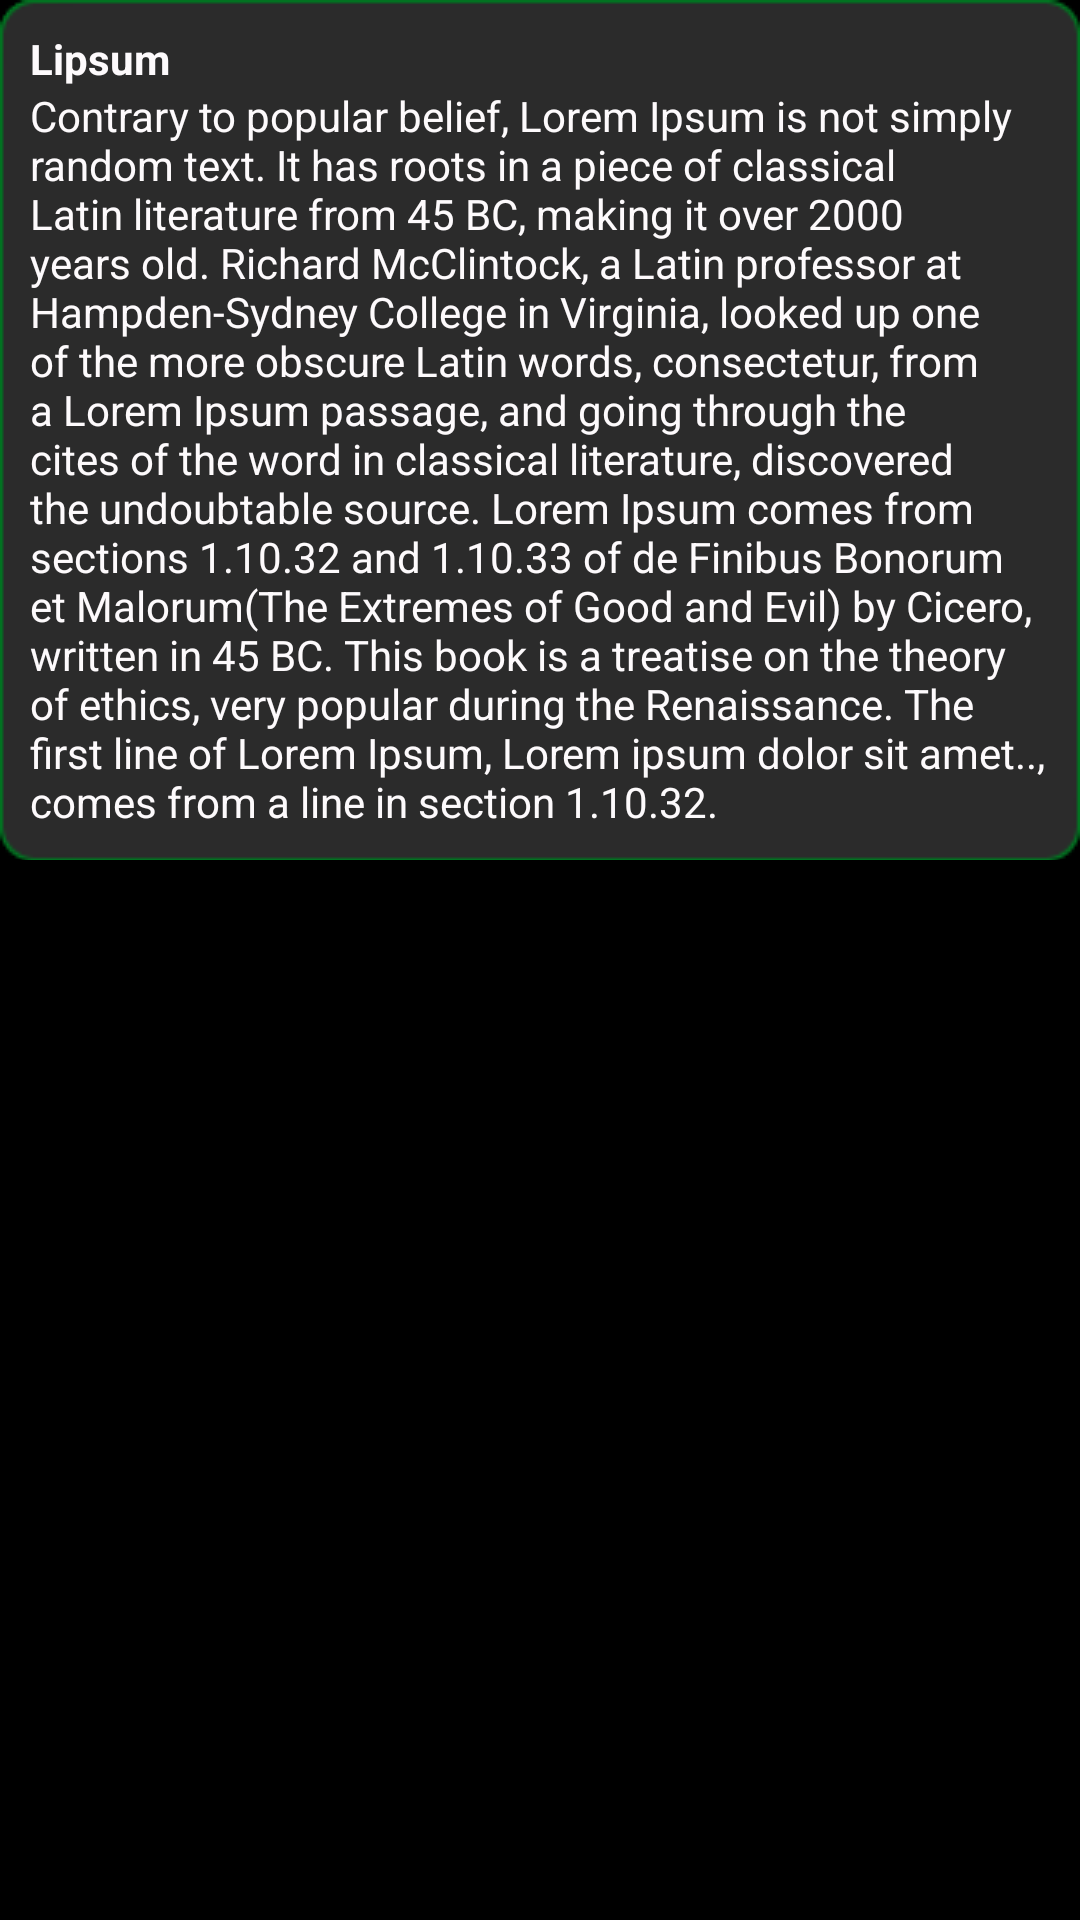

Produce the Android XML layout that renders to this screen, including the resource entries it uses.
<!-- AndroidManifest.xml: application theme LunaTheme -->
<!-- res/layout/ok_toast.xml -->
<?xml version="1.0" encoding="utf-8"?>
<LinearLayout xmlns:android="http://schemas.android.com/apk/res/android"
              android:orientation="vertical"
              android:layout_width="match_parent"
              android:layout_height="match_parent">

    <LinearLayout
            android:orientation="vertical"
            android:layout_width="wrap_content"
            android:layout_height="wrap_content" android:layout_gravity="left|center_vertical"
            android:background="@drawable/green_window" android:padding="10dp">
        <TextView
                android:layout_width="fill_parent"
                android:layout_height="wrap_content"
                android:text="Lipsum"
                android:id="@+id/title"
                android:textColor="@color/Text.Default.White" android:textStyle="bold"/>
        <TextView
                android:layout_width="match_parent"
                android:layout_height="wrap_content"
                android:text="@string/lipsum"
                android:id="@+id/text" android:layout_gravity="left|center_vertical"
                android:textColor="@color/Text.Default.White"/>
    </LinearLayout>
</LinearLayout>
<!-- resources referenced by this layout -->
<resources>
  <color name="Text.Default.White">#FDFAFC</color>
  <string name="lipsum">Contrary to popular belief, Lorem Ipsum is not simply random text. It has roots in a piece of
          classical Latin literature from 45 BC, making it over 2000 years old. Richard McClintock, a Latin professor at
          Hampden-Sydney College in Virginia, looked up one of the more obscure Latin words, consectetur, from a Lorem
          Ipsum passage, and going through the cites of the word in classical literature, discovered the undoubtable
          source. Lorem Ipsum comes from sections 1.10.32 and 1.10.33 of "de Finibus Bonorum et Malorum" (The Extremes of
          Good and Evil) by Cicero, written in 45 BC. This book is a treatise on the theory of ethics, very popular during
          the Renaissance. The first line of Lorem Ipsum, "Lorem ipsum dolor sit amet..", comes from a line in section
          1.10.32.
      </string>
  <style name="LunaTheme" parent="android:Theme.Holo.NoActionBar">
      </style>
</resources>
